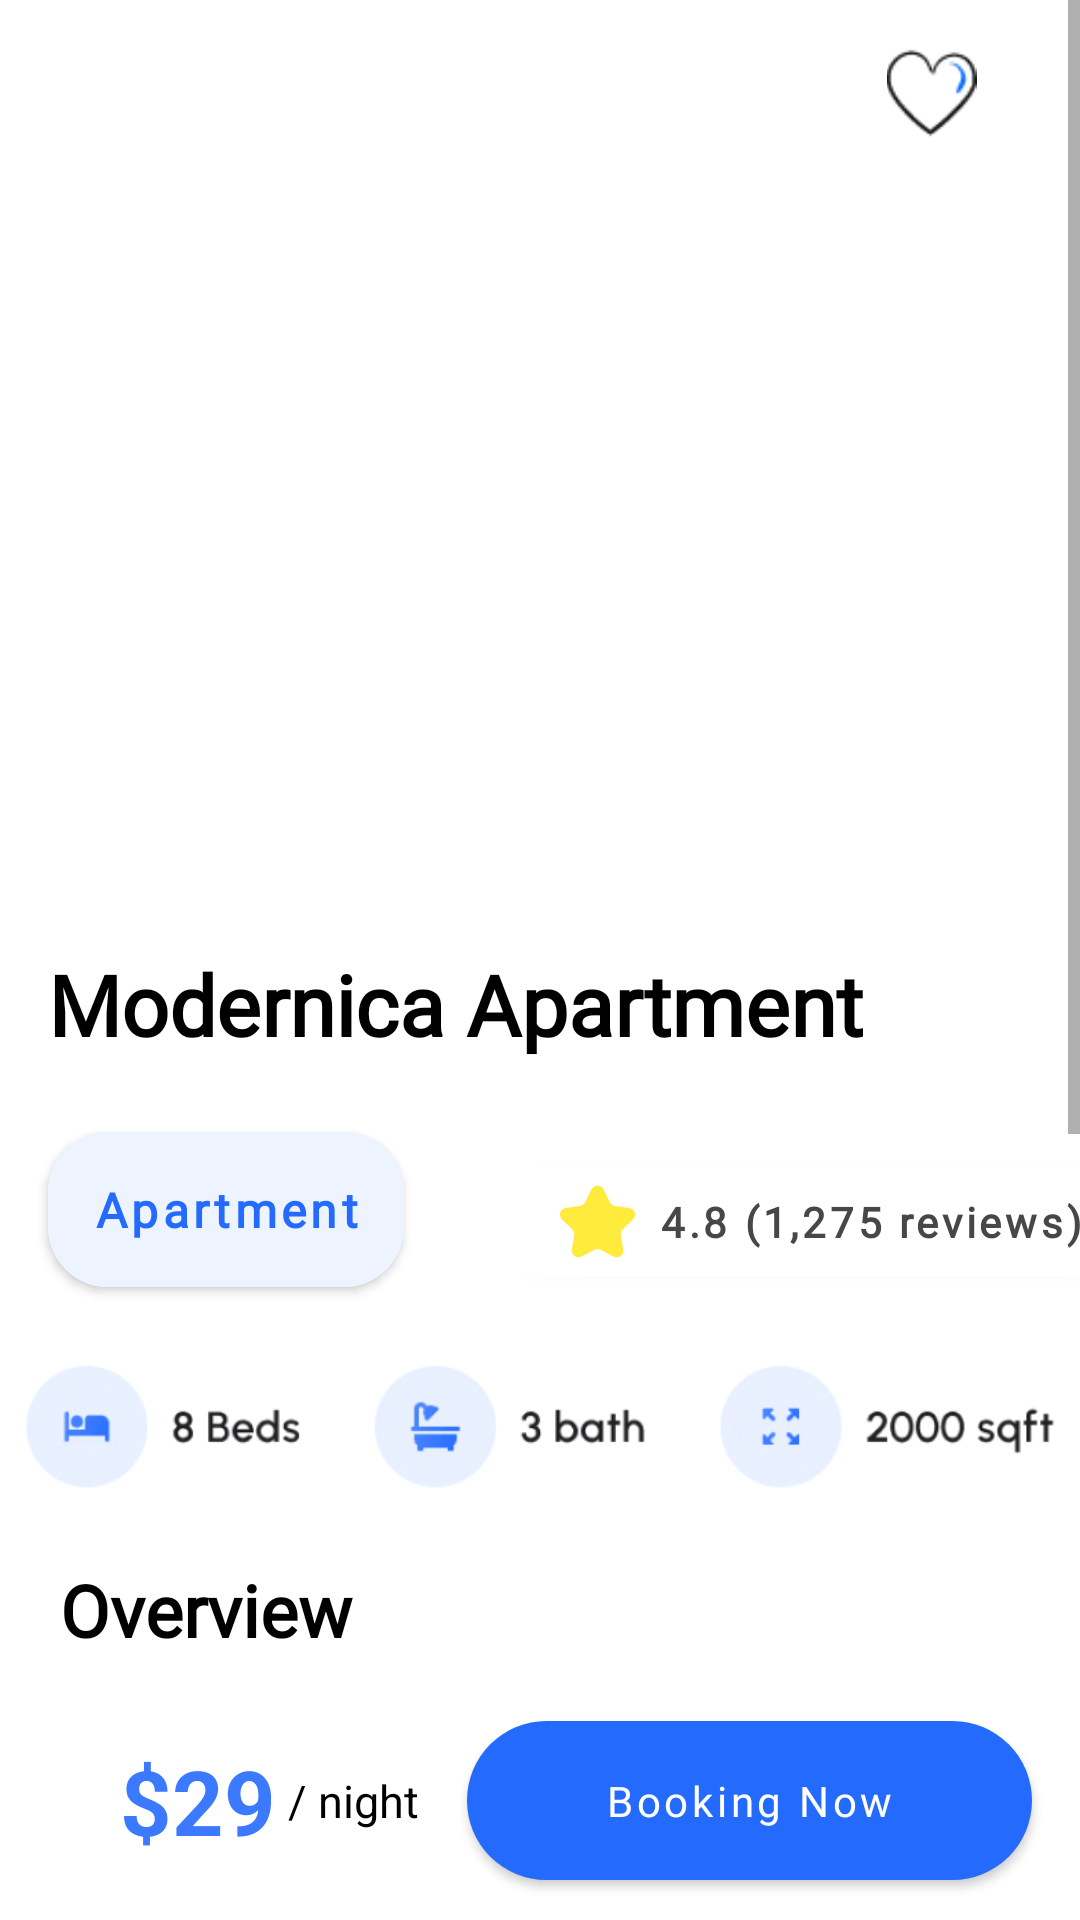

The Android layout XML behind this screen, and the referenced resources:
<!-- AndroidManifest.xml: application theme Theme.Reasa -->
<!-- res/layout/fragment_description.xml -->
<?xml version="1.0" encoding="utf-8"?>
<androidx.constraintlayout.widget.ConstraintLayout xmlns:android="http://schemas.android.com/apk/res/android"
    xmlns:app="http://schemas.android.com/apk/res-auto"
    xmlns:tools="http://schemas.android.com/tools"
    android:layout_width="match_parent"
    android:background="@color/white"
    android:layout_height="match_parent"
    tools:context=".Main_fragments.DescriptionFragment">

    <ScrollView
        android:layout_width="match_parent"
        android:layout_height="0dp"
        app:layout_constraintBottom_toTopOf="@+id/constraintLayout"
        app:layout_constraintEnd_toEndOf="parent"
        app:layout_constraintStart_toStartOf="parent"
        app:layout_constraintTop_toTopOf="parent">

        <androidx.constraintlayout.widget.ConstraintLayout
            android:layout_width="match_parent"
            android:layout_height="match_parent">


            <ImageView
                android:id="@+id/imageView7"
                android:layout_width="match_parent"
                android:layout_height="300dp"
                app:layout_constraintEnd_toEndOf="parent"
                app:layout_constraintStart_toStartOf="parent"
                app:layout_constraintTop_toTopOf="parent"
                android:background="@drawable/modern_home" />

            <ImageView
                android:id="@+id/like"
                android:layout_width="35dp"
                android:layout_height="30dp"
                android:layout_gravity="bottom|end"
                android:layout_marginTop="16dp"
                android:layout_marginEnd="32dp"
                android:background="#7AFFFFFF"
                android:tag="0"
                app:layout_constraintEnd_toEndOf="parent"
                app:layout_constraintTop_toTopOf="parent"
                app:srcCompat="@drawable/heart_org" />

            <ImageButton
                android:id="@+id/back"
                android:layout_width="wrap_content"
                android:layout_height="wrap_content"
                android:layout_marginStart="24dp"
                android:layout_marginTop="24dp"
                android:clickable="true"
                android:backgroundTint="#00FFFFFF"
                android:src="@drawable/arrow_back"
                app:layout_constraintStart_toStartOf="parent"
                app:layout_constraintTop_toTopOf="parent"
                app:tint="@color/white" />

            <TextView
                android:id="@+id/name"
                android:layout_width="0dp"
                android:layout_height="wrap_content"
                android:layout_marginStart="16dp"
                android:layout_marginTop="16dp"
                android:layout_marginEnd="24dp"
                android:fontFamily="@font/gilroyregular"
                android:text="Modernica Apartment"
                android:textColor="@color/black"
                android:textSize="28sp"
                android:textStyle="bold"
                app:layout_constraintEnd_toEndOf="parent"
                app:layout_constraintStart_toStartOf="parent"
                app:layout_constraintTop_toBottomOf="@+id/imageView7" />

            <TextView
                android:id="@+id/textView4"
                android:layout_width="wrap_content"
                android:layout_height="wrap_content"
                android:layout_marginStart="4dp"
                android:fontFamily="@font/gilroyregular"
                android:text="Overview"
                android:textColor="@color/black"
                android:textSize="24sp"
                android:textStyle="bold"
                app:layout_constraintStart_toStartOf="@+id/name"
                app:layout_constraintTop_toBottomOf="@+id/imageView10" />

            <TextView
                android:layout_width="0dp"
                android:layout_height="wrap_content"
                android:layout_marginStart="4dp"
                android:layout_marginTop="8dp"
                android:layout_marginEnd="16dp"
                android:text="Lorem Ipsum is simply dummy text of the printing and typesetting industry. Lorem Ipsum has been the industry's standard dummy text ever since the 1500s, when an unknown printer took a galley of type and scrambled it to make a type specimen book. It has survived not only five centuries, but also the leap into electronic typesetting, remaining essentially unchanged. It was popularised in the 1960s with the release of Letraset sheets containing Lorem Ipsum passages, and more recently with desktop publishing software like Aldus PageMaker including versions of Lorem Ipsum"
                android:textAlignment="center"
                android:textSize="16sp"
                app:layout_constraintEnd_toEndOf="parent"
                app:layout_constraintStart_toStartOf="@+id/name"
                app:layout_constraintTop_toBottomOf="@+id/textView4" />

            <com.google.android.material.button.MaterialButton
                android:id="@+id/category"
                android:layout_width="wrap_content"
                android:layout_height="wrap_content"
                android:backgroundTint="#eef4ff"
                android:fontFamily="@font/gilroyregular"
                android:padding="15dp"
                android:clickable="false"
                app:cornerRadius="20dp"
                android:textAllCaps="false"
                android:layout_marginTop="18dp"
                android:text="Apartment"
                android:textStyle="bold"
                android:textSize="16dp"
                android:textColor="@color/blue"
                app:layout_constraintStart_toStartOf="@+id/name"
                app:layout_constraintTop_toBottomOf="@+id/name" />

            <com.google.android.material.button.MaterialButton
                android:id="@+id/button2"
                android:fontFamily="@font/gilroyregular"
                android:layout_width="wrap_content"
                android:layout_height="wrap_content"
                android:layout_marginStart="36dp"
                android:layout_marginTop="8dp"
                android:text="4.8 (1,275 reviews)"
                android:clickable="false"
                android:textStyle="bold"
                app:icon="@drawable/star_icon"
                app:iconSize="25dp"
                android:textAllCaps="false"
                app:iconTint="#FFEB3B"
                android:textColor="#474747"
                android:backgroundTint="@color/white"
                app:layout_constraintBottom_toBottomOf="@+id/category"
                app:layout_constraintStart_toEndOf="@+id/category"
                app:layout_constraintTop_toTopOf="@+id/category" />

            <ImageView
                android:id="@+id/imageView10"
                android:layout_width="wrap_content"
                android:layout_height="wrap_content"
                android:layout_marginStart="-12dp"
                android:src="@drawable/img_3"
                app:layout_constraintEnd_toEndOf="parent"
                app:layout_constraintStart_toStartOf="@+id/category"
                app:layout_constraintTop_toBottomOf="@+id/button2" />


        </androidx.constraintlayout.widget.ConstraintLayout>


    </ScrollView>


    <androidx.constraintlayout.widget.ConstraintLayout
        android:id="@+id/constraintLayout"
        android:layout_width="match_parent"
        android:layout_height="80dp"
        app:layout_constraintBottom_toBottomOf="parent"
        app:layout_constraintEnd_toEndOf="parent"
        app:layout_constraintStart_toStartOf="parent">

        <TextView
            android:id="@+id/price"
            android:layout_width="wrap_content"
            android:layout_height="wrap_content"
            android:layout_marginStart="40dp"
            android:text="$29"
            android:textColor="#3b7afe"
            android:textSize="30dp"
            android:textStyle="bold"
            app:layout_constraintBottom_toBottomOf="parent"
            app:layout_constraintStart_toStartOf="parent"
            app:layout_constraintTop_toTopOf="parent" />

        <TextView
            android:id="@+id/textView7"
            android:layout_width="wrap_content"
            android:layout_height="wrap_content"
            android:layout_marginLeft="4dp"
            android:text="/ night"
            android:textColor="@color/black"
            android:textSize="15dp"
            app:layout_constraintBottom_toBottomOf="@+id/price"
            app:layout_constraintStart_toEndOf="@+id/price"
            app:layout_constraintTop_toTopOf="@+id/price" />

        <com.google.android.material.button.MaterialButton
            android:layout_width="0dp"
            android:id="@+id/booking"
            android:layout_marginStart="16dp"
            android:layout_marginEnd="16dp"
            android:text="Booking Now"
            android:textAllCaps="false"
            android:fontFamily="@font/gilroybold"
            android:layout_height="65dp"
            app:cornerRadius="50dp"
            app:layout_constraintBottom_toBottomOf="parent"
            app:layout_constraintEnd_toEndOf="parent"
            app:layout_constraintStart_toEndOf="@+id/textView7"
            app:layout_constraintTop_toTopOf="parent" />


    </androidx.constraintlayout.widget.ConstraintLayout>





</androidx.constraintlayout.widget.ConstraintLayout>
<!-- resources referenced by this layout -->
<resources>
  <color name="black">#FF000000</color>
  <color name="blue">#246bfd</color>
  <color name="white">#FFFFFFFF</color>
  <!-- drawable heart_org: png bitmap (drawable-v24, 1262 bytes) -->
  <!-- drawable img_3: png bitmap (drawable, 19757 bytes) -->
  <!-- drawable star_icon (drawable) -->
  <vector xmlns:android="http://schemas.android.com/apk/res/android"
      android:width="800dp"
      android:height="800dp"
      android:viewportWidth="21"
      android:viewportHeight="21">
    <path
        android:pathData="M17.556,12.706C17.108,13.139 16.904,13.763 17.009,14.375L17.687,18.291C17.898,19.51 16.921,20.5 15.813,20.5C15.521,20.5 15.22,20.431 14.928,20.279L11.384,18.43C11.107,18.286 10.804,18.214 10.499,18.214C10.196,18.214 9.892,18.286 9.615,18.43L6.071,20.279C5.78,20.431 5.478,20.5 5.186,20.5C4.079,20.5 3.102,19.51 3.313,18.291L3.99,14.375C4.095,13.763 3.892,13.139 3.443,12.706L0.576,9.933C-0.552,8.842 0.071,6.941 1.629,6.716L5.592,6.145C6.211,6.056 6.747,5.67 7.023,5.113L8.795,1.551C9.144,0.85 9.822,0.5 10.499,0.5C11.178,0.5 11.856,0.85 12.205,1.551L13.977,5.113C14.253,5.67 14.789,6.056 15.408,6.145L19.371,6.716C20.929,6.941 21.552,8.842 20.424,9.933L17.556,12.706Z"
        android:strokeWidth="1"
        android:fillColor="#000000"
        android:fillType="evenOdd"
        android:strokeColor="#00000000"/>
  </vector>
  <style name="Theme.Reasa" parent="Theme.MaterialComponents.DayNight.NoActionBar">
          
          <item name="colorPrimary">#246BFD</item>
          <item name="colorPrimaryVariant">#246BFD</item>
          <item name="colorOnPrimary">@color/white</item>
          
          <item name="colorSecondary">@color/teal_200</item>
          <item name="colorSecondaryVariant">@color/teal_700</item>
          <item name="colorOnSecondary">@color/black</item>
          
          <item name="android:statusBarColor">@color/white</item>
          <item name="android:windowLightStatusBar">@color/black</item>
          
      </style>
  <color name="teal_200">#FF03DAC5</color>
  <color name="teal_700">#FF018786</color>
</resources>
